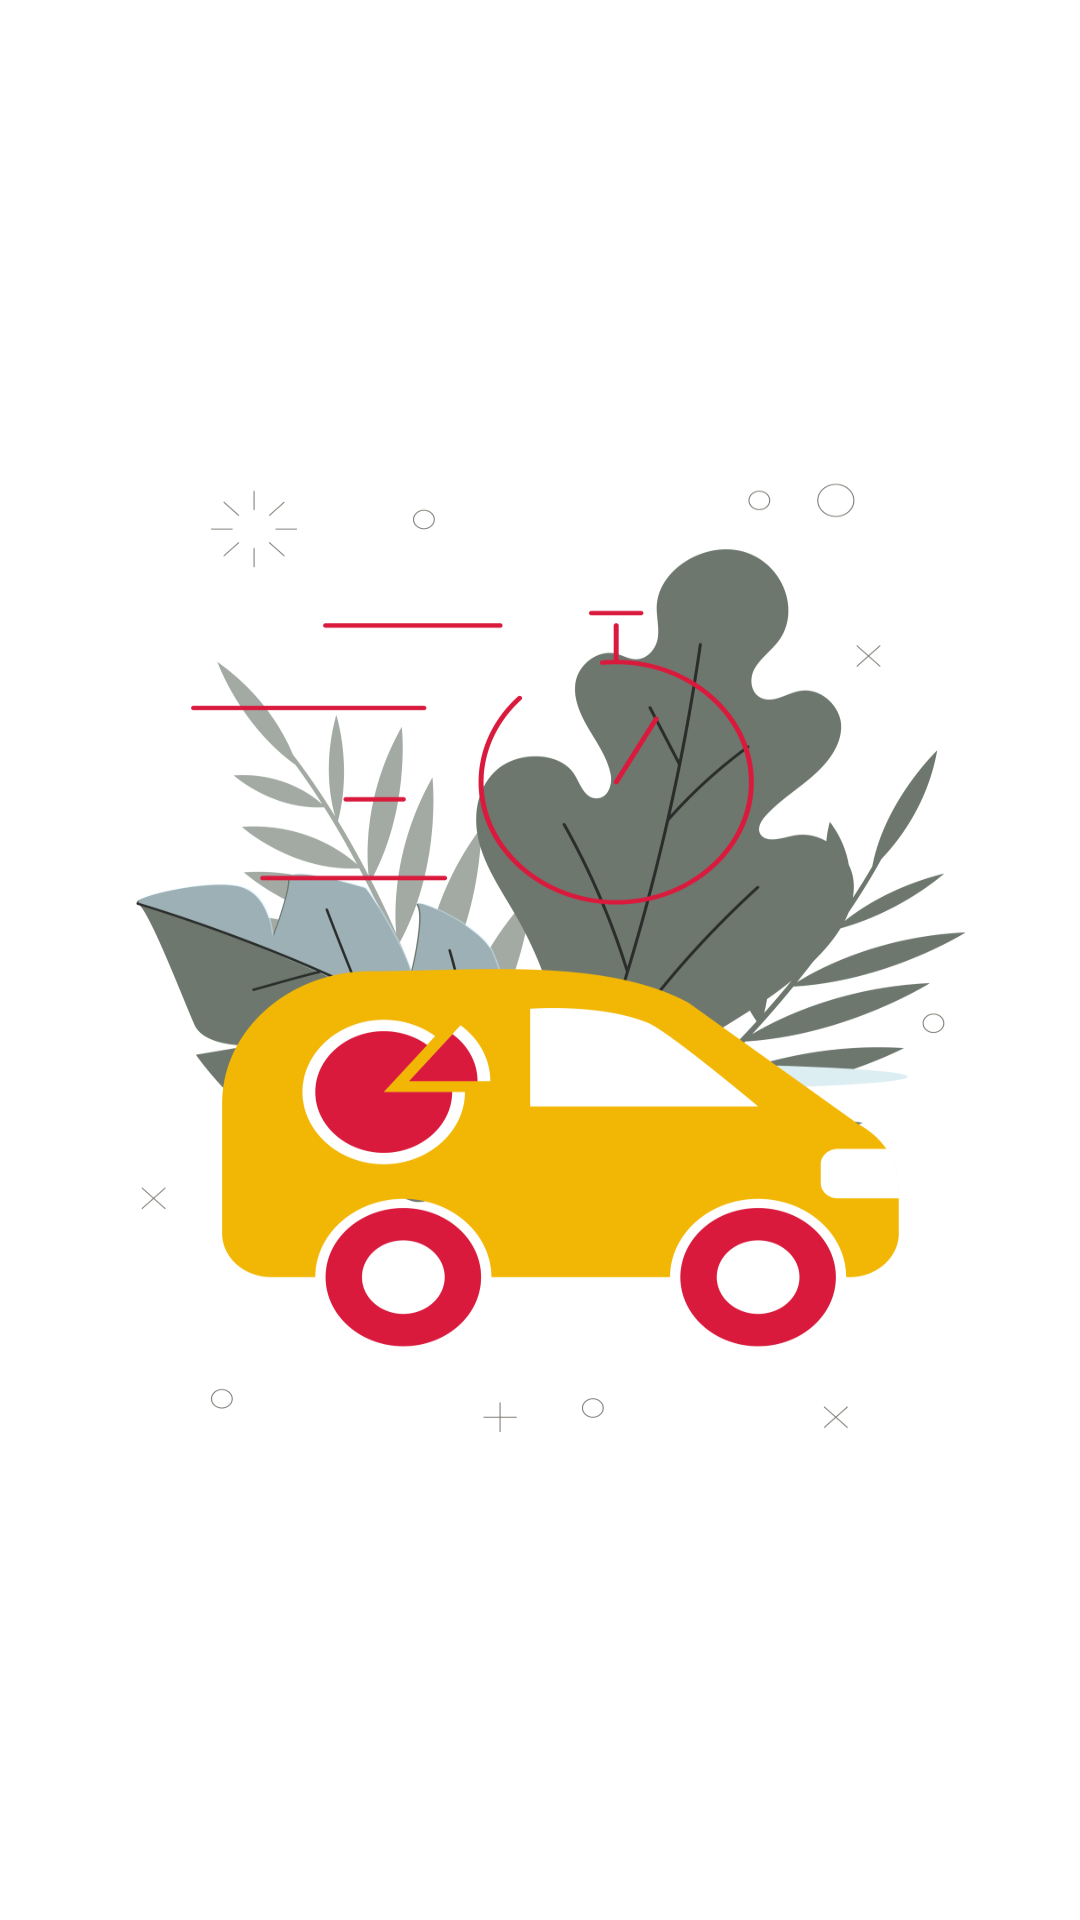

Layout XML and referenced resources for this Android screen:
<!-- AndroidManifest.xml: application theme Theme.FinalProject -->
<!-- res/layout/fragment_your_orders.xml -->
<?xml version="1.0" encoding="utf-8"?>
<androidx.constraintlayout.widget.ConstraintLayout xmlns:android="http://schemas.android.com/apk/res/android"
    xmlns:app="http://schemas.android.com/apk/res-auto"
    xmlns:tools="http://schemas.android.com/tools"
    android:layout_width="match_parent"
    android:layout_height="match_parent"
    android:id="@+id/your_orders"
    android:background="@drawable/yourorders"
    tools:context=".your_orders.Your_ordersFragment">

    <androidx.recyclerview.widget.RecyclerView
        android:id="@+id/yourOrdersRecyclerView"
        android:layout_width="match_parent"
        android:layout_height="match_parent" />
</androidx.constraintlayout.widget.ConstraintLayout>
<!-- resources referenced by this layout -->
<resources>
  <!-- drawable yourorders: png bitmap (drawable, 128408 bytes) -->
</resources>
